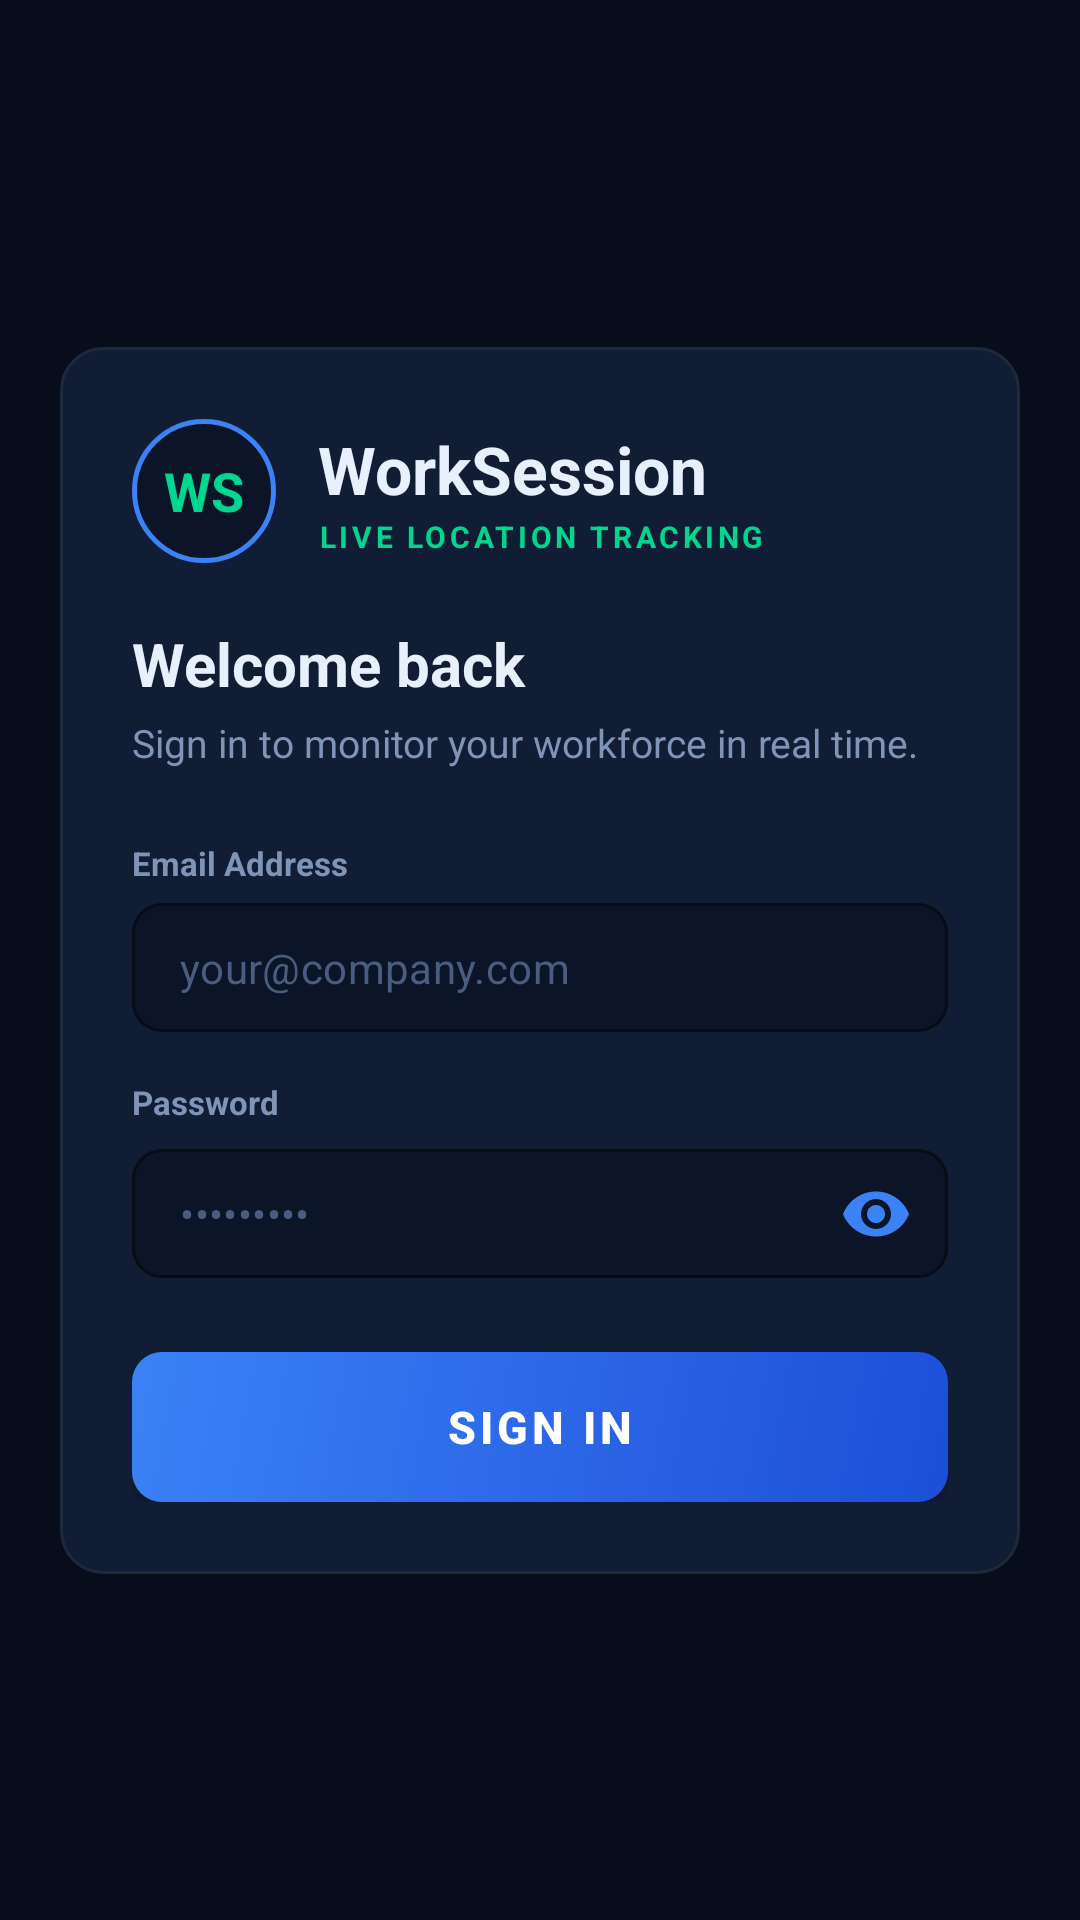

The Android layout XML behind this screen, and the referenced resources:
<!-- AndroidManifest.xml: application theme Theme.WorkSessionTracker -->
<!-- res/layout/activity_login.xml -->
<?xml version="1.0" encoding="utf-8"?>
<ScrollView xmlns:android="http://schemas.android.com/apk/res/android"
    xmlns:app="http://schemas.android.com/apk/res-auto"
    android:layout_width="match_parent"
    android:layout_height="match_parent"
    android:fillViewport="true"
    android:background="@color/bg_void">

    <androidx.constraintlayout.widget.ConstraintLayout
        android:layout_width="match_parent"
        android:layout_height="wrap_content"
        android:padding="20dp">

        
        <LinearLayout
            android:id="@+id/cardLogin"
            android:layout_width="0dp"
            android:layout_height="wrap_content"
            android:orientation="vertical"
            android:background="@drawable/bg_card_dark"
            android:padding="24dp"
            app:layout_constraintTop_toTopOf="parent"
            app:layout_constraintBottom_toBottomOf="parent"
            app:layout_constraintStart_toStartOf="parent"
            app:layout_constraintEnd_toEndOf="parent">

            
            <LinearLayout
                android:layout_width="match_parent"
                android:layout_height="wrap_content"
                android:orientation="horizontal"
                android:gravity="center_vertical"
                android:layout_marginBottom="20dp">

                
                <FrameLayout
                    android:layout_width="48dp"
                    android:layout_height="48dp"
                    android:background="@drawable/bg_avatar_circle">

                    <TextView
                        android:layout_width="wrap_content"
                        android:layout_height="wrap_content"
                        android:layout_gravity="center"
                        android:text="WS"
                        android:textStyle="bold"
                        android:textSize="18sp"
                        android:textColor="@color/accent" />
                </FrameLayout>

                <LinearLayout
                    android:layout_width="wrap_content"
                    android:layout_height="wrap_content"
                    android:orientation="vertical"
                    android:layout_marginStart="14dp">

                    <TextView
                        android:id="@+id/tvBrandTitle"
                        android:layout_width="wrap_content"
                        android:layout_height="wrap_content"
                        android:text="WorkSession"
                        android:textSize="22sp"
                        android:textStyle="bold"
                        android:textColor="@color/text_primary" />

                    <TextView
                        android:layout_width="wrap_content"
                        android:layout_height="wrap_content"
                        android:text="LIVE LOCATION TRACKING"
                        android:textSize="10sp"
                        android:textStyle="bold"
                        android:letterSpacing="0.12"
                        android:textColor="@color/accent"
                        android:layout_marginTop="1dp" />
                </LinearLayout>
            </LinearLayout>

            
            <TextView
                android:layout_width="wrap_content"
                android:layout_height="wrap_content"
                android:text="Welcome back"
                android:textSize="20sp"
                android:textStyle="bold"
                android:textColor="@color/text_primary" />

            <TextView
                android:layout_width="wrap_content"
                android:layout_height="wrap_content"
                android:text="Sign in to monitor your workforce in real time."
                android:textSize="13sp"
                android:textColor="@color/text_secondary"
                android:layout_marginTop="4dp"
                android:layout_marginBottom="24dp" />

            
            <TextView
                android:layout_width="wrap_content"
                android:layout_height="wrap_content"
                android:text="Email Address"
                android:textSize="11sp"
                android:textStyle="bold"
                android:textColor="@color/text_secondary"
                android:layout_marginBottom="6dp" />

            <com.google.android.material.textfield.TextInputLayout
                android:id="@+id/tilEmail"
                style="@style/Widget.MaterialComponents.TextInputLayout.OutlinedBox"
                android:layout_width="match_parent"
                android:layout_height="wrap_content"
                app:hintEnabled="false"
                app:boxBackgroundColor="@color/bg_input"
                app:boxStrokeColor="@color/primary"
                app:boxStrokeWidthFocused="1.5dp"
                app:boxCornerRadiusTopStart="10dp"
                app:boxCornerRadiusTopEnd="10dp"
                app:boxCornerRadiusBottomStart="10dp"
                app:boxCornerRadiusBottomEnd="10dp"
                android:layout_marginBottom="16dp">

                <com.google.android.material.textfield.TextInputEditText
                    android:id="@+id/etEmail"
                    android:layout_width="match_parent"
                    android:layout_height="wrap_content"
                    android:hint="your@company.com"
                    android:textColorHint="@color/text_muted"
                    android:textColor="@color/text_primary"
                    android:inputType="textEmailAddress"
                    android:imeOptions="actionNext"
                    android:textSize="14sp"
                    android:paddingVertical="12dp" />
            </com.google.android.material.textfield.TextInputLayout>

            
            <TextView
                android:layout_width="wrap_content"
                android:layout_height="wrap_content"
                android:text="Password"
                android:textSize="11sp"
                android:textStyle="bold"
                android:textColor="@color/text_secondary"
                android:layout_marginBottom="6dp" />

            <com.google.android.material.textfield.TextInputLayout
                android:id="@+id/tilPassword"
                style="@style/Widget.MaterialComponents.TextInputLayout.OutlinedBox"
                android:layout_width="match_parent"
                android:layout_height="wrap_content"
                app:hintEnabled="false"
                app:passwordToggleEnabled="true"
                app:passwordToggleTint="@color/primary"
                app:boxBackgroundColor="@color/bg_input"
                app:boxStrokeColor="@color/primary"
                app:boxStrokeWidthFocused="1.5dp"
                app:boxCornerRadiusTopStart="10dp"
                app:boxCornerRadiusTopEnd="10dp"
                app:boxCornerRadiusBottomStart="10dp"
                app:boxCornerRadiusBottomEnd="10dp"
                android:layout_marginBottom="22dp">

                <com.google.android.material.textfield.TextInputEditText
                    android:id="@+id/etPassword"
                    android:layout_width="match_parent"
                    android:layout_height="wrap_content"
                    android:hint="•••••••••"
                    android:textColorHint="@color/text_muted"
                    android:textColor="@color/text_primary"
                    android:inputType="textPassword"
                    android:imeOptions="actionDone"
                    android:textSize="14sp"
                    android:paddingVertical="12dp" />
            </com.google.android.material.textfield.TextInputLayout>

            
            <com.google.android.material.button.MaterialButton
                android:id="@+id/btnLogin"
                android:layout_width="match_parent"
                android:layout_height="50dp"
                android:text="Sign In"
                android:textSize="15sp"
                android:textStyle="bold"
                android:textColor="@color/white"
                app:backgroundTint="@null"
                android:background="@drawable/bg_btn_gradient_blue"
                android:elevation="4dp" />

            
            <ProgressBar
                android:id="@+id/progressBar"
                android:layout_width="28dp"
                android:layout_height="28dp"
                android:layout_gravity="center_horizontal"
                android:indeterminateTint="@color/accent"
                android:visibility="gone"
                android:layout_marginTop="12dp" />

        </LinearLayout>
    </androidx.constraintlayout.widget.ConstraintLayout>
</ScrollView>
<!-- resources referenced by this layout -->
<resources>
  <color name="accent">#00D68F</color>
  <color name="bg_input">#0C1527</color>
  <color name="bg_void">#070D1A</color>
  <color name="primary">#3B82F6</color>
  <color name="text_muted">#4A5D80</color>
  <color name="text_primary">#E8F0FE</color>
  <color name="text_secondary">#8094B8</color>
  <color name="white">#FFFFFF</color>
  <!-- drawable bg_avatar_circle (drawable) -->
  <?xml version="1.0" encoding="utf-8"?>
  <shape xmlns:android="http://schemas.android.com/apk/res/android"
      android:shape="oval">
      <solid android:color="@color/bg_topbar" />
      <stroke android:width="1.5dp" android:color="@color/primary" />
  </shape>
  <!-- drawable bg_btn_gradient_blue (drawable) -->
  <?xml version="1.0" encoding="utf-8"?>
  <shape xmlns:android="http://schemas.android.com/apk/res/android"
      android:shape="rectangle">
      <gradient
          android:angle="135"
          android:startColor="@color/blue_dark"
          android:endColor="@color/primary"
          android:type="linear" />
      <corners android:radius="10dp" />
  </shape>
  <!-- drawable bg_card_dark (drawable) -->
  <?xml version="1.0" encoding="utf-8"?>
  <shape xmlns:android="http://schemas.android.com/apk/res/android"
      android:shape="rectangle">
      <solid android:color="@color/bg_card" />
      <stroke android:width="1dp" android:color="@color/border_subtle" />
      <corners android:radius="14dp" />
  </shape>
  <style name="Theme.WorkSessionTracker" parent="Theme.MaterialComponents.DayNight.NoActionBar">
          <item name="colorPrimary">@color/primary</item>
          <item name="colorPrimaryDark">@color/bg_topbar</item>
          <item name="colorAccent">@color/accent</item>
          <item name="android:windowBackground">@color/bg_void</item>
          <item name="android:statusBarColor">@color/bg_topbar</item>
          <item name="android:navigationBarColor">@color/bg_void</item>
          <item name="android:windowLightStatusBar">false</item>
      </style>
  <color name="bg_topbar">#0C1527</color>
  <color name="blue_dark">#1D4ED8</color>
  <color name="bg_card">#111D35</color>
  <color name="border_subtle">#1E293B</color>
</resources>
